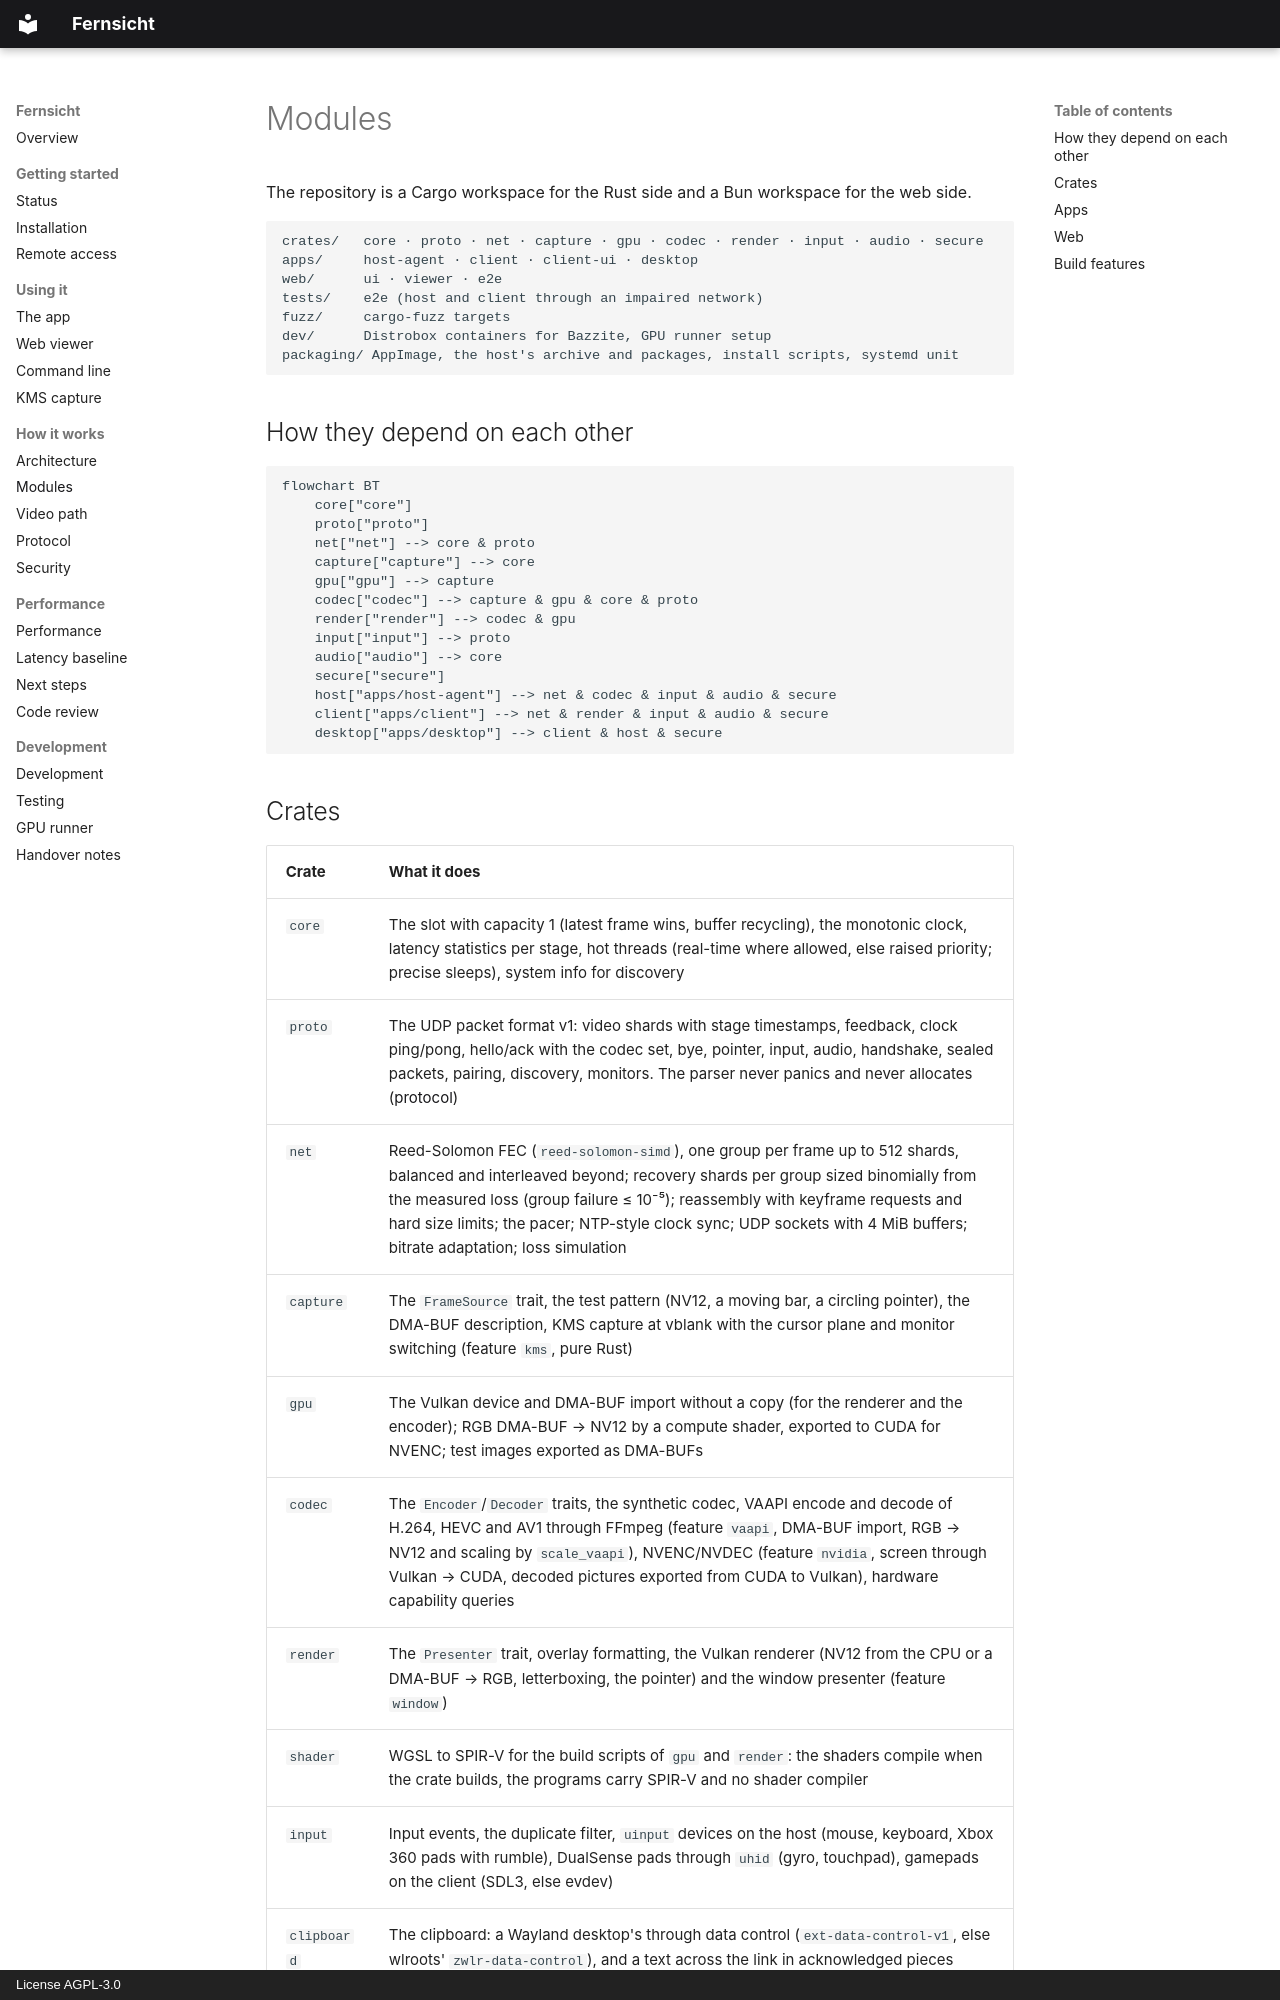

repository: firsttris/fernsicht · page: modules.html · generator: mkdocs · copyright: License AGPL-3.0

# Modules

The repository is a Cargo workspace for the Rust side and a Bun workspace for the web side.

```text
crates/   core · proto · net · capture · gpu · codec · render · input · audio · secure
apps/     host-agent · client · client-ui · desktop
web/      ui · viewer · e2e
tests/    e2e (host and client through an impaired network)
fuzz/     cargo-fuzz targets
dev/      Distrobox containers for Bazzite, GPU runner setup
packaging/ AppImage, the host's archive and packages, install scripts, systemd unit
```

## How they depend on each other

```mermaid
flowchart BT
    core["core"]
    proto["proto"]
    net["net"] --> core & proto
    capture["capture"] --> core
    gpu["gpu"] --> capture
    codec["codec"] --> capture & gpu & core & proto
    render["render"] --> codec & gpu
    input["input"] --> proto
    audio["audio"] --> core
    secure["secure"]
    host["apps/host-agent"] --> net & codec & input & audio & secure
    client["apps/client"] --> net & render & input & audio & secure
    desktop["apps/desktop"] --> client & host & secure
```
